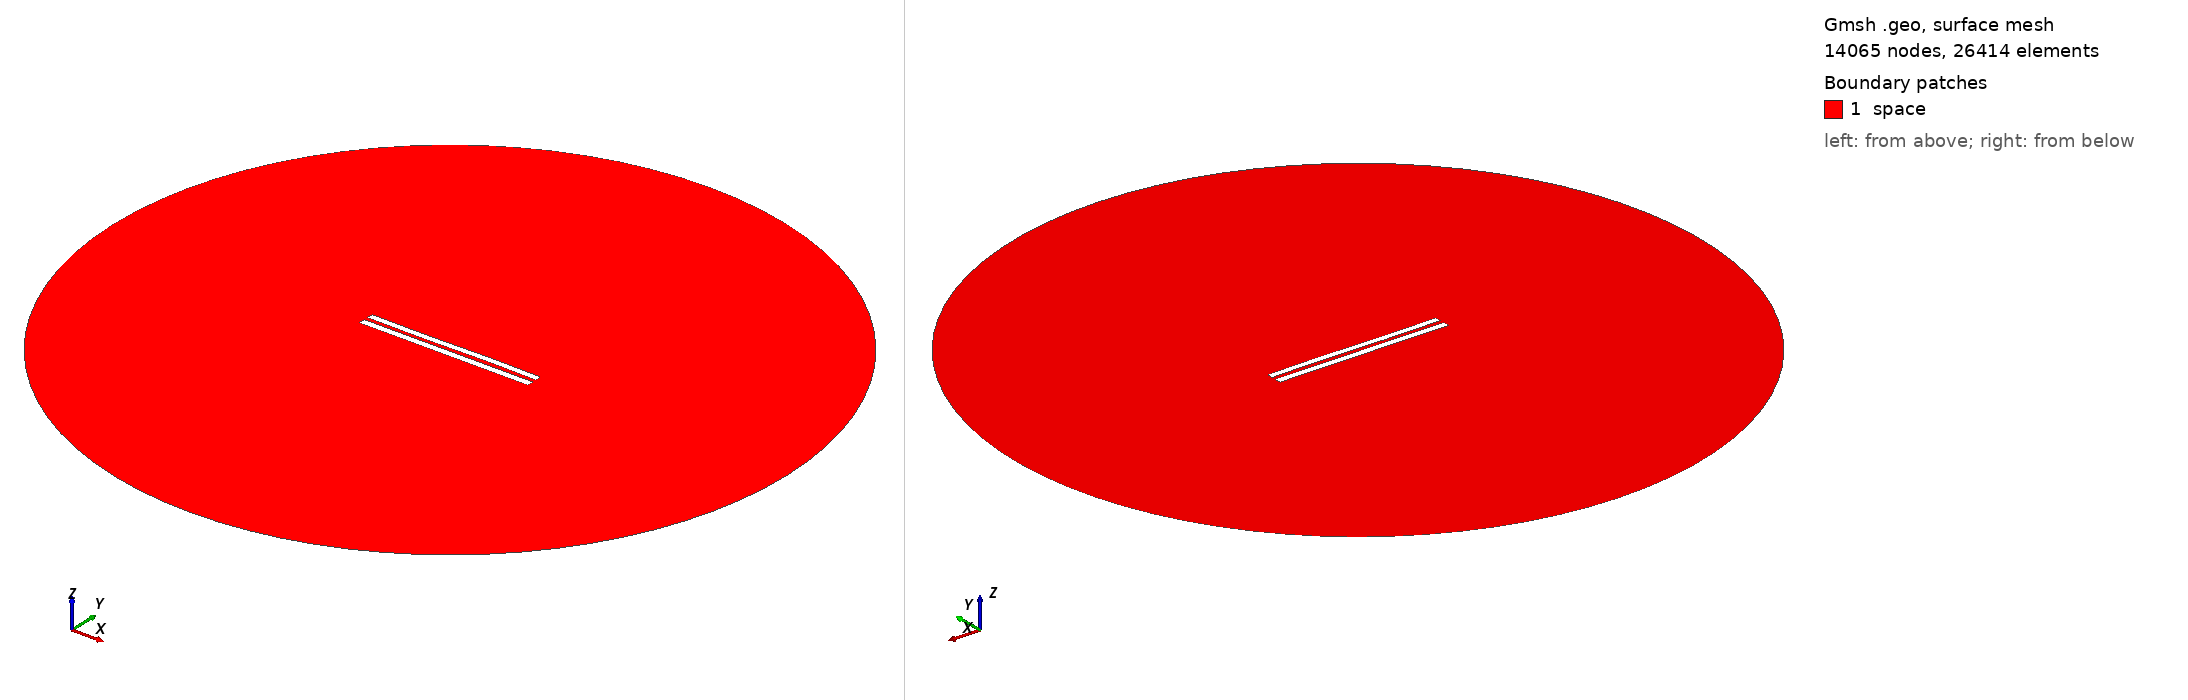

Gmsh geometry script, surface-meshed: 14065 nodes, 26414 surface elements. Boundary patches (legend numbers): 1 space. Left view from above one corner, right view from below the opposite corner. Legend entries are the model's physical surfaces. The drawing asked Gmsh for element sizes between 1% and 20% of the model's largest extent; the script's own settings can give other sizes.

=== 6053.geo (drawn) ===
//---------------------------------------
// Geometry kernel
//---------------------------------------

SetFactory("OpenCASCADE");



//---------------------------------------
// Parameters of the geometry
//---------------------------------------

// Overetch of the upper plate
overetch = 0.125;

// Distance between the plates
distance = 2.5;

// Discretization over the x axis (for the deformation)
nx = 50; 

// Length of the plate
L = 100 - overetch; 

// Number of modes
n = 4; 

// 1st mode coefficient
coeff(1) = 0.07499999999999998;
beta(1) = 0.596864 * 3.1415926535 / L;

// 2nd mode coefficient
coeff(2) = 0.0;
beta(2) = 1.49418 * 3.1415926535 / L;

// 3rd mode coefficient
coeff(3) = -0.15;
beta(3) = 2.50025 * 3.1415926535 / L;

// 4th mode coefficient
coeff(4) = 0.0;
beta(4) = 3.49999 * 3.1415926535 / L;



//---------------------------------------
// Upper plate (deformed rectangle)
//---------------------------------------

// Coordiantes of the upper plate
xmin = -50;
xmax = 50 - overetch;

// Height of the upper plate
yheight = 4 - 2 * overetch;

// Indexes of the points
UpperID[] = {};
LowerID[] = {};
LeftID[] = {};
RightID[] = {};

// Point index
p = 1;

// Horizontal edges
For i In {1:nx}
    x = xmin + (i-1)*(xmax - xmin)/(nx-1);

    y_bottom = distance / 2 + overetch;
    For j In {1:n}
        C = (Cosh(beta(j)*L) + Cos(beta(j)*L)) / (Sinh(beta(j)*L) + Sin(beta(j)*L));
        y_bottom  = y_bottom + coeff(j) * (Cosh(beta(j)*(x+50)) - Cos(beta(j)*(x+50)) - C * (Sinh(beta(j)*(x+50)) - Sin(beta(j)*(x+50))));
    EndFor

    y_top = y_bottom + yheight;

    Point(p) = {x, y_top, 0, 1.0};
    UpperID[i] = p;
    p = p + 1;

    Point(p) = {x, y_bottom, 0, 1.0};
    LowerID[i] = p;
    p = p + 1;
EndFor

// Create point lists
UpperPts[] = {}; LowerPts[] = {};
For i In {1:nx}
  UpperPts[] += {UpperID[i]};
  LowerPts[] += {LowerID[i]};
EndFor

// Build splines
Spline(1) = {UpperPts[]};
Spline(2) = {LowerPts[]};
Line(3) = {LowerPts[nx-1], UpperPts[nx-1]};
Line(4) = {LowerPts[0], UpperPts[0]};

// Build the plane surface
Curve Loop(1) = {2, 3, -1, -4};
Plane Surface(1) = {1};



//---------------------------------------
// Lower plate (rectangle)
//---------------------------------------

// Vertices
Point(1001) = {-50, -1, 0, 1.0};
Point(1002) = { 50, -1, 0, 1.0};
Point(1003) = { 50,  -5, 0, 1.0};
Point(1004) = {-50,  -5, 0, 1.0};

// Edges
Line(5) = {1001, 1002};
Line(6) = {1002, 1003};
Line(7) = {1003, 1004};
Line(8) = {1004, 1001};

// Plane surface
Line Loop(2) = {5, 6, 7, 8};
Plane Surface(2) = {2}; 



//---------------------------------------
// Outer (fictious) boundary
//---------------------------------------

// Points
Point(1005) = {0, 0, 0};       // Center
Point(1006) = {200, 0, 0};     // Start point
Point(1007) = {0, 200, 0};     // 90 degrees
Point(1008) = {-200, 0, 0};    // 180 degrees
Point(1009) = {0, -200, 0};    // 270 degrees

// Circle arcs (each needs start, center, end)
Circle(9) = {1006, 1005, 1007};
Circle(10) = {1007, 1005, 1008};
Circle(11) = {1008, 1005, 1009};
Circle(12) = {1009, 1005, 1006};

// Plane surface for the entire domain
Curve Loop(3) = {9, 10, 11, 12};
Surface(3) = {3};

// Subtract the plates from the whole domain to obtain the actual domain where we want to solve the equations
BooleanDifference{ Surface{3}; Delete; }{ Surface{1}; Surface{2}; Delete; }




//---------------------------------------
// Transfinite Lines/Curves
//---------------------------------------

// Set the number of points on the boundaries
r = 7;

// Plates
Transfinite Curve {1, 2} = 50*r Using Progression 1;
Transfinite Curve {3, 4} = 2*r Using Progression 1;
Transfinite Line {5, 7} = 50*r Using Progression 1;
Transfinite Line {6, 8} = 2*r Using Progression 1;

// Outer boundary
Transfinite Line {9, 10, 11, 12} = 20 Using Progression 1;



//---------------------------------------
// Physical groups
//---------------------------------------                

// Physical curves (boundaries)
Physical Line("force_segment", 10) = {2};
Physical Line("upper_plate", 11) = {1, 3, 4};
Physical Line("lower_plate", 12) = {5, 6, 7, 8};
Physical Line("boundary", 20) = {9, 10, 11, 12};

// Physical Surfaces
Physical Surface("space", 30) = {3};



//---------------------------------------
// 6. Generate the Mesh
//---------------------------------------

// 2D mesh generation
Mesh 2;
